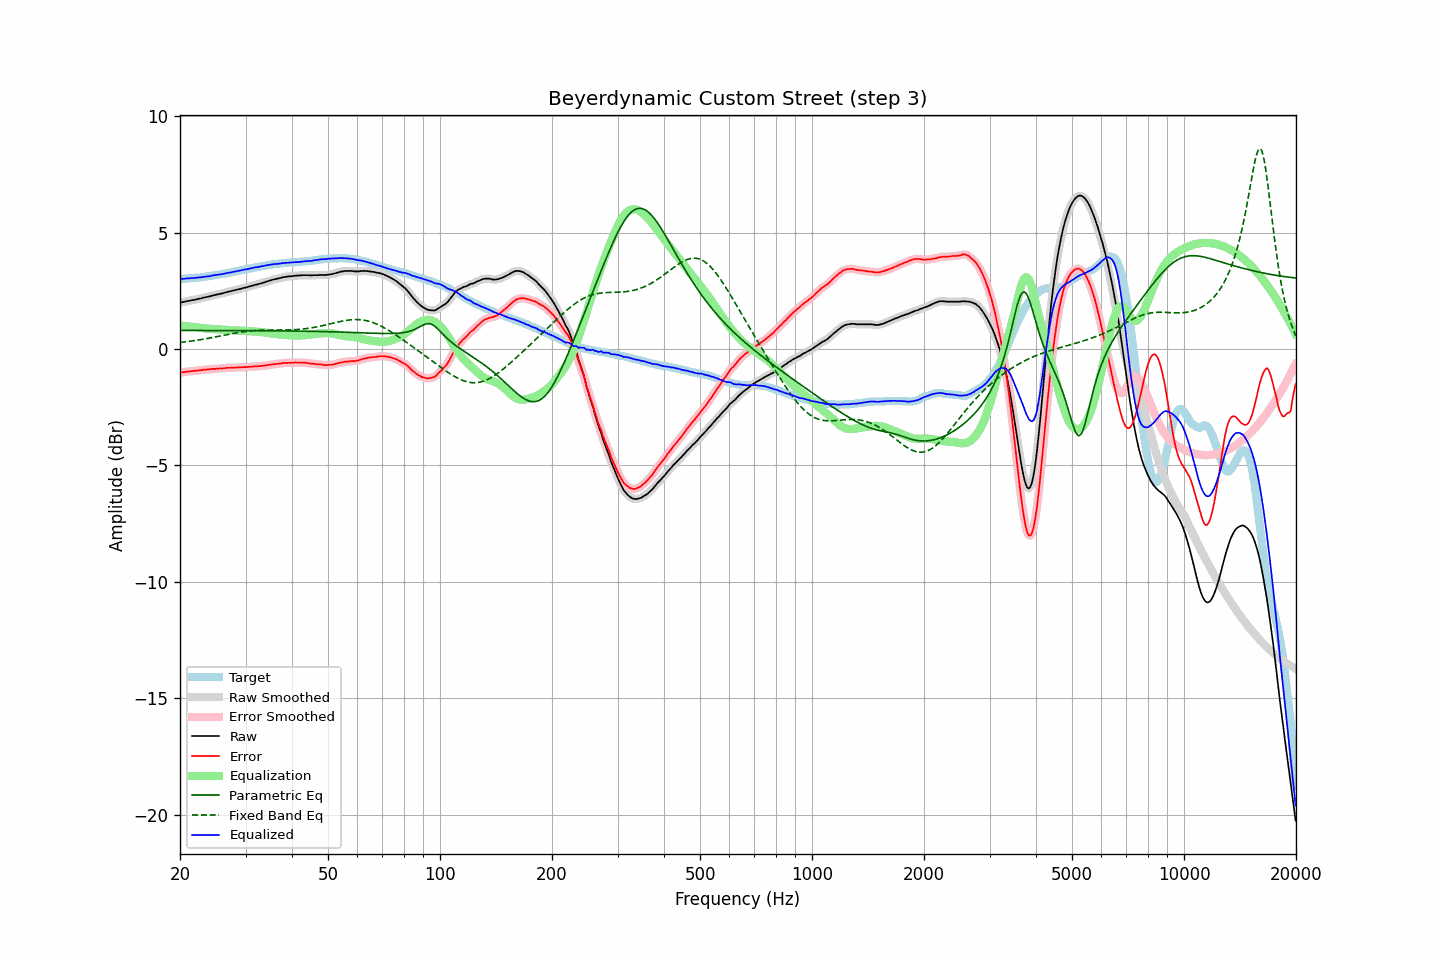

Data behind this chart, as committed beside it:
frequency, raw, error, smoothed, error_smoothed, equalization, parametric_eq, fixed_band_eq, equalized_raw, equalized_smoothed, target
20.00, 1.99, -1.01, 1.99, -1.01, 1.01, 0.80, 0.28, 3.00, 3.00, 3.01
20.20, 2.00, -1.00, 2.01, -1.00, 1.00, 0.80, 0.29, 3.01, 3.01, 3.01
20.40, 2.02, -0.99, 2.02, -1.00, 1.00, 0.80, 0.30, 3.02, 3.02, 3.02
20.61, 2.03, -0.99, 2.04, -0.99, 0.99, 0.80, 0.30, 3.02, 3.02, 3.02
20.81, 2.05, -0.97, 2.05, -0.98, 0.98, 0.80, 0.31, 3.03, 3.03, 3.02
21.02, 2.06, -0.97, 2.06, -0.97, 0.97, 0.80, 0.32, 3.03, 3.03, 3.03
21.23, 2.07, -0.96, 2.08, -0.96, 0.96, 0.80, 0.33, 3.04, 3.04, 3.03
21.44, 2.09, -0.95, 2.09, -0.96, 0.95, 0.80, 0.34, 3.05, 3.04, 3.04
21.66, 2.10, -0.95, 2.10, -0.95, 0.95, 0.80, 0.35, 3.05, 3.05, 3.05
21.87, 2.11, -0.94, 2.12, -0.94, 0.94, 0.80, 0.36, 3.05, 3.05, 3.05
22.09, 2.13, -0.93, 2.13, -0.93, 0.93, 0.80, 0.37, 3.06, 3.06, 3.06
22.31, 2.14, -0.93, 2.14, -0.92, 0.92, 0.80, 0.38, 3.07, 3.07, 3.07
22.54, 2.16, -0.91, 2.16, -0.92, 0.92, 0.80, 0.39, 3.08, 3.07, 3.07
22.76, 2.17, -0.91, 2.18, -0.91, 0.91, 0.80, 0.40, 3.08, 3.08, 3.08
22.99, 2.19, -0.90, 2.19, -0.90, 0.90, 0.80, 0.42, 3.09, 3.09, 3.09
23.22, 2.21, -0.89, 2.21, -0.89, 0.89, 0.80, 0.43, 3.10, 3.10, 3.10
23.45, 2.22, -0.89, 2.23, -0.88, 0.88, 0.80, 0.44, 3.11, 3.11, 3.11
23.69, 2.24, -0.88, 2.24, -0.88, 0.88, 0.80, 0.45, 3.12, 3.12, 3.12
23.92, 2.25, -0.88, 2.25, -0.87, 0.87, 0.80, 0.46, 3.12, 3.13, 3.13
24.16, 2.27, -0.87, 2.27, -0.87, 0.87, 0.80, 0.48, 3.14, 3.14, 3.14
24.40, 2.29, -0.86, 2.29, -0.86, 0.86, 0.80, 0.49, 3.15, 3.15, 3.15
24.65, 2.31, -0.85, 2.31, -0.85, 0.86, 0.80, 0.50, 3.17, 3.17, 3.17
24.89, 2.32, -0.85, 2.33, -0.85, 0.85, 0.79, 0.52, 3.17, 3.18, 3.18
25.14, 2.34, -0.84, 2.34, -0.85, 0.85, 0.79, 0.53, 3.19, 3.19, 3.19
25.39, 2.35, -0.84, 2.35, -0.84, 0.84, 0.79, 0.54, 3.19, 3.20, 3.20
25.65, 2.37, -0.83, 2.37, -0.84, 0.84, 0.79, 0.56, 3.21, 3.21, 3.20
25.91, 2.38, -0.84, 2.38, -0.84, 0.83, 0.79, 0.57, 3.21, 3.22, 3.22
26.16, 2.40, -0.83, 2.40, -0.83, 0.83, 0.79, 0.59, 3.23, 3.23, 3.23
26.43, 2.42, -0.82, 2.42, -0.82, 0.82, 0.79, 0.60, 3.24, 3.24, 3.24
26.69, 2.44, -0.81, 2.44, -0.81, 0.82, 0.79, 0.61, 3.26, 3.26, 3.25
26.96, 2.46, -0.81, 2.46, -0.81, 0.81, 0.79, 0.63, 3.27, 3.27, 3.27
27.23, 2.47, -0.81, 2.48, -0.81, 0.81, 0.79, 0.64, 3.28, 3.28, 3.28
27.50, 2.49, -0.81, 2.49, -0.81, 0.80, 0.79, 0.65, 3.30, 3.30, 3.30
27.77, 2.51, -0.80, 2.51, -0.80, 0.80, 0.79, 0.67, 3.31, 3.31, 3.31
28.05, 2.52, -0.81, 2.53, -0.80, 0.80, 0.79, 0.68, 3.32, 3.33, 3.33
28.33, 2.54, -0.79, 2.54, -0.80, 0.80, 0.79, 0.69, 3.34, 3.34, 3.34
28.62, 2.56, -0.79, 2.56, -0.80, 0.79, 0.79, 0.70, 3.36, 3.35, 3.36
28.90, 2.57, -0.79, 2.58, -0.79, 0.79, 0.79, 0.72, 3.36, 3.37, 3.36
29.19, 2.59, -0.79, 2.59, -0.79, 0.79, 0.79, 0.73, 3.38, 3.38, 3.38
29.48, 2.61, -0.78, 2.61, -0.78, 0.78, 0.79, 0.74, 3.40, 3.40, 3.39
29.78, 2.63, -0.78, 2.63, -0.78, 0.78, 0.79, 0.75, 3.41, 3.41, 3.41
30.08, 2.64, -0.78, 2.65, -0.78, 0.78, 0.79, 0.76, 3.42, 3.42, 3.42
30.38, 2.66, -0.78, 2.66, -0.77, 0.77, 0.79, 0.76, 3.43, 3.43, 3.44
30.68, 2.68, -0.77, 2.68, -0.77, 0.77, 0.79, 0.77, 3.45, 3.45, 3.45
30.99, 2.70, -0.76, 2.70, -0.76, 0.76, 0.79, 0.78, 3.46, 3.46, 3.47
31.30, 2.72, -0.75, 2.72, -0.75, 0.76, 0.79, 0.78, 3.48, 3.48, 3.47
31.61, 2.74, -0.75, 2.74, -0.75, 0.75, 0.79, 0.79, 3.49, 3.49, 3.49
31.93, 2.76, -0.74, 2.76, -0.74, 0.75, 0.79, 0.79, 3.51, 3.51, 3.50
32.24, 2.77, -0.75, 2.78, -0.74, 0.74, 0.79, 0.80, 3.51, 3.52, 3.52
32.57, 2.79, -0.74, 2.79, -0.74, 0.74, 0.79, 0.80, 3.53, 3.53, 3.53
32.89, 2.81, -0.73, 2.81, -0.73, 0.73, 0.79, 0.80, 3.54, 3.54, 3.55
33.22, 2.83, -0.72, 2.83, -0.73, 0.72, 0.79, 0.81, 3.56, 3.56, 3.56
33.55, 2.85, -0.72, 2.85, -0.72, 0.72, 0.78, 0.81, 3.57, 3.57, 3.57
33.89, 2.87, -0.71, 2.88, -0.71, 0.71, 0.78, 0.81, 3.58, 3.58, 3.58
34.23, 2.90, -0.70, 2.90, -0.70, 0.70, 0.78, 0.81, 3.60, 3.60, 3.60
34.57, 2.92, -0.69, 2.92, -0.69, 0.69, 0.78, 0.81, 3.61, 3.61, 3.61
34.92, 2.94, -0.67, 2.94, -0.68, 0.68, 0.78, 0.81, 3.62, 3.62, 3.62
35.27, 2.96, -0.67, 2.96, -0.67, 0.67, 0.78, 0.81, 3.63, 3.63, 3.63
35.62, 2.98, -0.66, 2.98, -0.66, 0.66, 0.78, 0.81, 3.64, 3.64, 3.64
35.97, 3.00, -0.65, 3.00, -0.65, 0.65, 0.78, 0.81, 3.65, 3.65, 3.65
... 635 more rows
